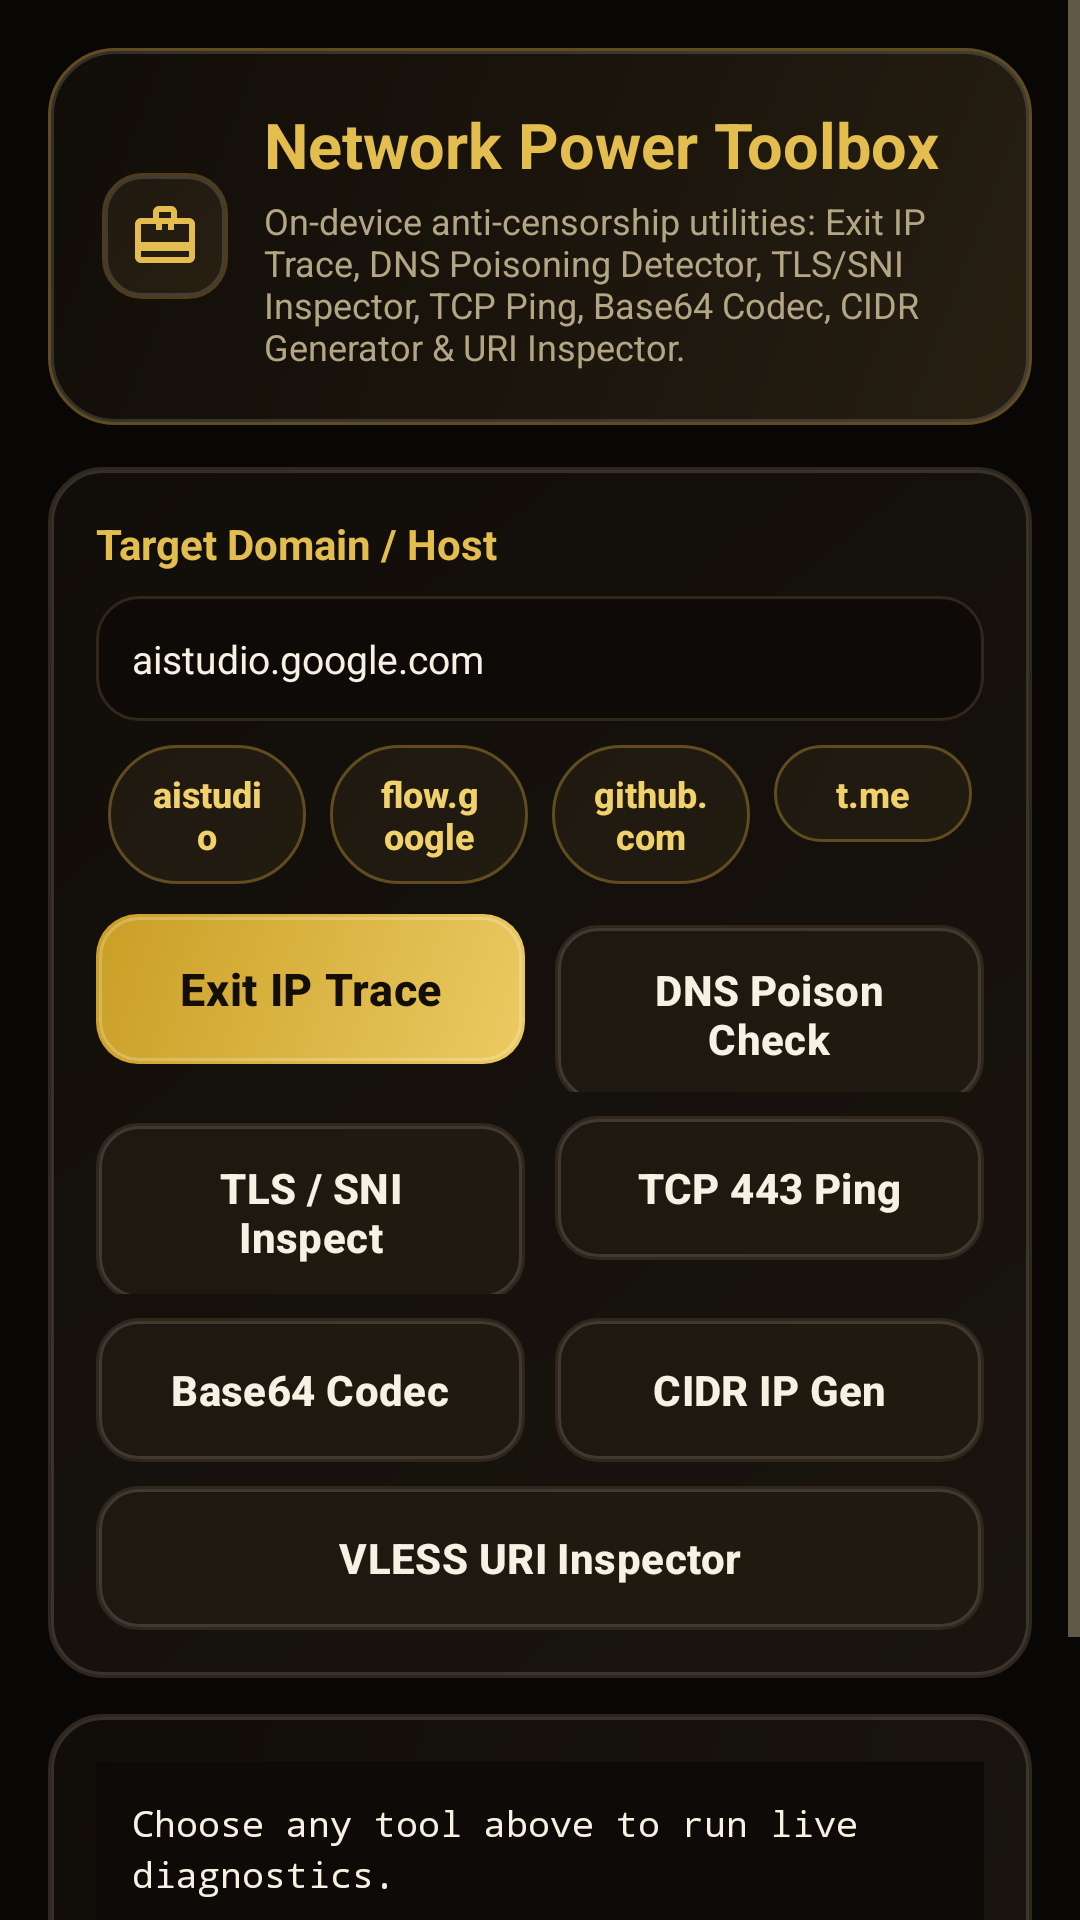

Android layout source for this screen:
<!-- AndroidManifest.xml: activity theme DastyabTheme -->
<!-- res/layout/activity_network_toolbox.xml -->
<?xml version="1.0" encoding="utf-8"?>
<ScrollView xmlns:android="http://schemas.android.com/apk/res/android"
    android:layout_width="match_parent"
    android:layout_height="match_parent"
    android:background="?attr/dastyabBackground"
    android:fillViewport="true">

    <LinearLayout
        android:layout_width="match_parent"
        android:layout_height="wrap_content"
        android:orientation="vertical"
        android:paddingStart="16dp"
        android:paddingEnd="16dp"
        android:paddingTop="16dp"
        android:paddingBottom="28dp">

        
        <LinearLayout
            android:layout_width="match_parent"
            android:layout_height="wrap_content"
            android:orientation="vertical"
            android:background="@drawable/header_card_background"
            android:padding="18dp">

            <LinearLayout
                android:layout_width="match_parent"
                android:layout_height="wrap_content"
                android:orientation="horizontal"
                android:gravity="center_vertical">

                <FrameLayout
                    android:layout_width="42dp"
                    android:layout_height="42dp"
                    android:background="@drawable/icon_badge_bg"
                    android:padding="9dp"
                    android:layout_marginEnd="12dp">

                    <ImageView
                        android:layout_width="match_parent"
                        android:layout_height="match_parent"
                        android:src="@drawable/ic_action_toolbox"
                        android:contentDescription="@null" />
                </FrameLayout>

                <LinearLayout
                    android:layout_width="0dp"
                    android:layout_height="wrap_content"
                    android:layout_weight="1"
                    android:orientation="vertical">

                    <TextView
                        android:layout_width="match_parent"
                        android:layout_height="wrap_content"
                        android:text="@string/toolbox_title"
                        android:textSize="21sp"
                        android:textStyle="bold"
                        android:textColor="?attr/dastyabAccent" />

                    <TextView
                        android:layout_width="match_parent"
                        android:layout_height="wrap_content"
                        android:text="@string/toolbox_subtitle"
                        android:textSize="12sp"
                        android:textColor="?attr/dastyabTextSecondary"
                        android:paddingTop="3dp" />
                </LinearLayout>
            </LinearLayout>

            <ProgressBar
                android:id="@+id/toolboxProgress"
                style="?android:attr/progressBarStyleHorizontal"
                android:layout_width="match_parent"
                android:layout_height="wrap_content"
                android:indeterminate="true"
                android:indeterminateTint="?attr/dastyabAccent"
                android:progressBackgroundTint="?attr/dastyabDivider"
                android:visibility="gone"
                android:paddingTop="10dp" />
        </LinearLayout>

        <View
            android:layout_width="match_parent"
            android:layout_height="14dp" />

        
        <LinearLayout
            android:layout_width="match_parent"
            android:layout_height="wrap_content"
            android:orientation="vertical"
            android:background="@drawable/card_background"
            android:padding="16dp">

            <TextView
                android:layout_width="match_parent"
                android:layout_height="wrap_content"
                android:text="@string/toolbox_target_label"
                android:textSize="14sp"
                android:textStyle="bold"
                android:textColor="?attr/dastyabAccent"
                android:paddingBottom="8dp" />

            <EditText
                android:id="@+id/etToolboxHost"
                android:layout_width="match_parent"
                android:layout_height="wrap_content"
                android:hint="@string/toolbox_host_hint"
                android:text="aistudio.google.com"
                android:textColor="?attr/dastyabTextPrimary"
                android:textColorHint="?attr/dastyabTextSecondary"
                android:textSize="13sp"
                android:background="@drawable/input_bg"
                android:padding="12dp"
                android:inputType="textUri" />

            
            <LinearLayout
                android:layout_width="match_parent"
                android:layout_height="wrap_content"
                android:orientation="horizontal"
                android:paddingTop="8dp"
                android:paddingBottom="10dp">

                <Button
                    android:id="@+id/btnPresetAiStudio"
                    android:layout_width="0dp"
                    android:layout_height="wrap_content"
                    android:layout_weight="1"
                    android:text="@string/toolbox_preset_aistudio"
                    style="@style/DastyabChip" />

                <Button
                    android:id="@+id/btnPresetFlow"
                    android:layout_width="0dp"
                    android:layout_height="wrap_content"
                    android:layout_weight="1"
                    android:text="@string/toolbox_preset_flow"
                    style="@style/DastyabChip" />

                <Button
                    android:id="@+id/btnPresetGithub"
                    android:layout_width="0dp"
                    android:layout_height="wrap_content"
                    android:layout_weight="1"
                    android:text="@string/toolbox_preset_github"
                    style="@style/DastyabChip" />

                <Button
                    android:id="@+id/btnPresetTelegram"
                    android:layout_width="0dp"
                    android:layout_height="wrap_content"
                    android:layout_weight="1"
                    android:text="@string/toolbox_preset_telegram"
                    style="@style/DastyabChip" />
            </LinearLayout>

            
            <LinearLayout
                android:layout_width="match_parent"
                android:layout_height="wrap_content"
                android:orientation="horizontal"
                android:paddingBottom="8dp">

                <Button
                    android:id="@+id/btnToolExitTrace"
                    android:layout_width="0dp"
                    android:layout_height="wrap_content"
                    android:layout_weight="1"
                    android:text="@string/toolbox_btn_exit_ip"
                    style="@style/DastyabButtonPrimary" />

                <View
                    android:layout_width="10dp"
                    android:layout_height="0dp" />

                <Button
                    android:id="@+id/btnToolDnsPoison"
                    android:layout_width="0dp"
                    android:layout_height="wrap_content"
                    android:layout_weight="1"
                    android:text="@string/toolbox_btn_dns_poison"
                    style="@style/DastyabButton" />
            </LinearLayout>

            <LinearLayout
                android:layout_width="match_parent"
                android:layout_height="wrap_content"
                android:orientation="horizontal"
                android:paddingBottom="8dp">

                <Button
                    android:id="@+id/btnToolTlsInspect"
                    android:layout_width="0dp"
                    android:layout_height="wrap_content"
                    android:layout_weight="1"
                    android:text="@string/toolbox_btn_tls_inspect"
                    style="@style/DastyabButton" />

                <View
                    android:layout_width="10dp"
                    android:layout_height="0dp" />

                <Button
                    android:id="@+id/btnToolTcpPing"
                    android:layout_width="0dp"
                    android:layout_height="wrap_content"
                    android:layout_weight="1"
                    android:text="@string/toolbox_btn_tcp_ping"
                    style="@style/DastyabButton" />
            </LinearLayout>

            <LinearLayout
                android:layout_width="match_parent"
                android:layout_height="wrap_content"
                android:orientation="horizontal">

                <Button
                    android:id="@+id/btnToolBase64"
                    android:layout_width="0dp"
                    android:layout_height="wrap_content"
                    android:layout_weight="1"
                    android:text="@string/toolbox_btn_base64"
                    style="@style/DastyabButton" />

                <View
                    android:layout_width="10dp"
                    android:layout_height="0dp" />

                <Button
                    android:id="@+id/btnToolCidrGen"
                    android:layout_width="0dp"
                    android:layout_height="wrap_content"
                    android:layout_weight="1"
                    android:text="@string/toolbox_btn_cidr_gen"
                    style="@style/DastyabButton" />
            </LinearLayout>

            <Button
                android:id="@+id/btnToolUriInspect"
                android:layout_width="match_parent"
                android:layout_height="wrap_content"
                android:layout_marginTop="8dp"
                android:text="@string/toolbox_btn_uri_inspect"
                style="@style/DastyabButton" />
        </LinearLayout>

        <View
            android:layout_width="match_parent"
            android:layout_height="12dp" />

        
        <LinearLayout
            android:layout_width="match_parent"
            android:layout_height="wrap_content"
            android:orientation="vertical"
            android:background="@drawable/card_background"
            android:padding="16dp">

            <TextView
                android:id="@+id/tvToolboxOutput"
                android:layout_width="match_parent"
                android:layout_height="wrap_content"
                android:text="@string/toolbox_output_empty"
                android:textSize="12sp"
                android:lineSpacingExtra="3dp"
                android:fontFamily="monospace"
                android:textColor="?attr/dastyabTextPrimary"
                android:background="?attr/dastyabOutputBg"
                android:padding="12dp"
                android:textIsSelectable="true" />
        </LinearLayout>

        <View
            android:layout_width="match_parent"
            android:layout_height="14dp" />

        <Button
            android:id="@+id/btnToolboxBack"
            android:layout_width="match_parent"
            android:layout_height="wrap_content"
            android:text="@string/browser_btn_back"
            style="@style/DastyabButton" />
    </LinearLayout>
</ScrollView>
<!-- resources referenced by this layout -->
<resources>
  <!-- drawable ic_action_toolbox (drawable) -->
  <?xml version="1.0" encoding="utf-8"?>
  <vector xmlns:android="http://schemas.android.com/apk/res/android"
      android:width="24dp"
      android:height="24dp"
      android:viewportWidth="24"
      android:viewportHeight="24">
      <path
          android:fillColor="?attr/dastyabAccent"
          android:pathData="M20,6h-4V4c0,-1.11 -0.89,-2 -2,-2h-4c-1.11,0 -2,0.89 -2,2v2H4c-1.11,0 -1.99,0.89 -1.99,2L2,19c0,1.11 0.89,2 2,2h16c1.11,0 2,-0.89 2,-2V8c0,-1.11 -0.89,-2 -2,-2zM10,4h4v2h-4V4zM20,19H4v-2h16v2zM20,14H4V8h5v2h2V8h2v2h2V8h5v6z" />
  </vector>
  <!-- drawable input_bg (drawable) -->
  <?xml version="1.0" encoding="utf-8"?>
  <selector xmlns:android="http://schemas.android.com/apk/res/android">
      <item android:state_focused="true">
          <shape android:shape="rectangle">
              <solid android:color="?attr/dastyabSurfaceElevated" />
              <corners android:radius="14dp" />
              <stroke android:width="1.5dp" android:color="?attr/dastyabCardBorderFocus" />
          </shape>
      </item>
      <item>
          <shape android:shape="rectangle">
              <solid android:color="?attr/dastyabOutputBg" />
              <corners android:radius="14dp" />
              <stroke android:width="1dp" android:color="?attr/dastyabCardBorder" />
          </shape>
      </item>
  </selector>
  <string name="browser_btn_back">← Back</string>
  <string name="toolbox_btn_base64">Base64 Codec</string>
  <string name="toolbox_btn_cidr_gen">CIDR IP Gen</string>
  <string name="toolbox_btn_dns_poison">DNS Poison Check</string>
  <string name="toolbox_btn_exit_ip">Exit IP Trace</string>
  <string name="toolbox_btn_tcp_ping">TCP 443 Ping</string>
  <string name="toolbox_btn_tls_inspect">TLS / SNI Inspect</string>
  <string name="toolbox_btn_uri_inspect">VLESS URI Inspector</string>
  <string name="toolbox_host_hint">Enter domain or IP (e.g. aistudio.google.com)</string>
  <string name="toolbox_output_empty">Choose any tool above to run live diagnostics.</string>
  <string name="toolbox_preset_aistudio">aistudio</string>
  <string name="toolbox_preset_flow">flow.google</string>
  <string name="toolbox_preset_github">github.com</string>
  <string name="toolbox_preset_telegram">t.me</string>
  <string name="toolbox_subtitle">On-device anti-censorship utilities: Exit IP Trace, DNS Poisoning Detector, TLS/SNI Inspector, TCP Ping, Base64 Codec, CIDR Generator &amp; URI Inspector.</string>
  <string name="toolbox_target_label">Target Domain / Host</string>
  <string name="toolbox_title">Network Power Toolbox</string>
  <!-- drawable chip_bg (drawable) -->
  <?xml version="1.0" encoding="utf-8"?>
  <ripple xmlns:android="http://schemas.android.com/apk/res/android"
      android:color="?android:attr/colorControlHighlight">
      <item>
          <shape android:shape="rectangle">
              <gradient
                  android:angle="135"
                  android:startColor="?attr/dastyabChipBg"
                  android:endColor="?attr/dastyabSurfaceElevated" />
              <corners android:radius="999dp" />
              <stroke android:width="1dp" android:color="?attr/dastyabCardBorderAccent" />
          </shape>
      </item>
  </ripple>
  <color name="colorBackground">#090705</color>
  <style name="DastyabWindowAnimations" parent="@android:style/Animation.Activity">
          <item name="android:activityOpenEnterAnimation">@anim/dastyab_enter</item>
          <item name="android:activityOpenExitAnimation">@anim/dastyab_exit</item>
          <item name="android:activityCloseEnterAnimation">@anim/dastyab_pop_enter</item>
          <item name="android:activityCloseExitAnimation">@anim/dastyab_pop_exit</item>
      </style>
</resources>
